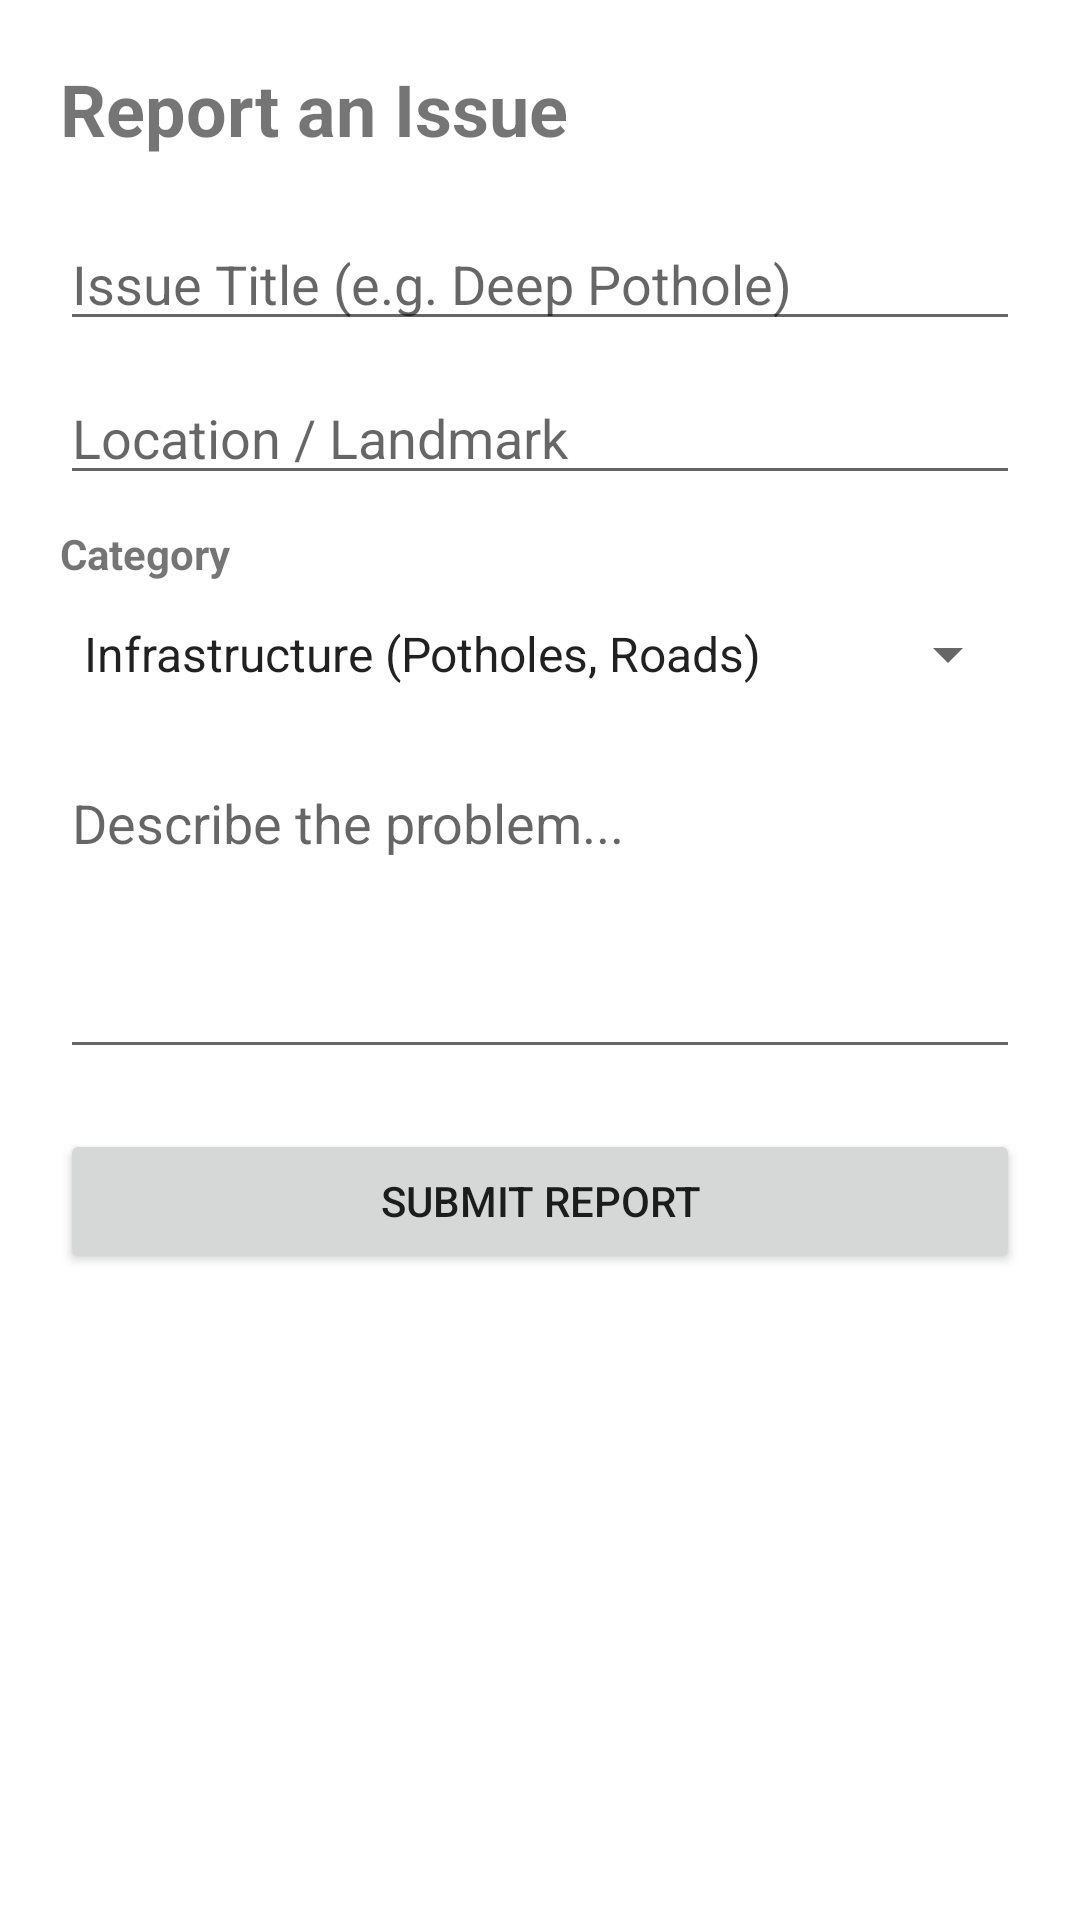

This screen was rendered from an Android layout file. Write that file and the resources it references.
<!-- AndroidManifest.xml: application theme Theme.QTrace -->
<!-- res/layout/activity_report_form.xml -->
<?xml version="1.0" encoding="utf-8"?>
<LinearLayout xmlns:android="http://schemas.android.com/apk/res/android"
    android:layout_width="match_parent"
    android:layout_height="match_parent"
    android:orientation="vertical"
    android:padding="20dp">

    <TextView
        android:layout_width="wrap_content"
        android:layout_height="wrap_content"
        android:text="Report an Issue"
        android:textSize="24sp"
        android:textStyle="bold"
        android:layout_marginBottom="20dp"/>

    <EditText
        android:id="@+id/et_title"
        android:layout_width="match_parent"
        android:layout_height="wrap_content"
        android:hint="Issue Title (e.g. Deep Pothole)"/>

    <EditText
        android:id="@+id/et_location"
        android:layout_width="match_parent"
        android:layout_height="wrap_content"
        android:layout_marginTop="10dp"
        android:hint="Location / Landmark"/>

    <TextView
        android:layout_width="wrap_content"
        android:layout_height="wrap_content"
        android:text="Category"
        android:layout_marginTop="10dp"
        android:textStyle="bold"/>

    <Spinner
        android:id="@+id/sp_category"
        android:layout_width="match_parent"
        android:layout_height="wrap_content"
        android:minHeight="48dp"
        android:entries="@array/issue_categories"/>

    <EditText
        android:id="@+id/et_description"
        android:layout_width="match_parent"
        android:layout_height="wrap_content"
        android:hint="Describe the problem..."
        android:inputType="textMultiLine"
        android:lines="4"
        android:gravity="top"
        android:layout_marginTop="10dp"/>

    <Button
        android:id="@+id/btn_submit"
        android:layout_width="match_parent"
        android:layout_height="wrap_content"
        android:text="Submit Report"
        android:layout_marginTop="20dp"/>

</LinearLayout>
<!-- resources referenced by this layout -->
<resources>
  <string-array name="issue_categories">
          <item>Infrastructure (Potholes, Roads)</item>
          <item>Sanitation (Garbage, Clogging)</item>
          <item>Safety (Lighting, Crime)</item>
          <item>Others</item>
      </string-array>
  <style name="Theme.QTrace" parent="Theme.MaterialComponents.DayNight.NoActionBar">
  
          <item name="colorPrimary">#1A2E44</item>
          <item name="colorPrimaryVariant">#0D1B2A</item>
          <item name="colorOnPrimary">#FFFFFF</item>
  
          <item name="colorSecondary">#0D6EFD</item>
          <item name="colorSecondaryVariant">#0b5ed7</item>
          <item name="colorOnSecondary">#FFFFFF</item>
  
          <item name="android:statusBarColor">?attr/colorPrimaryVariant</item>
      </style>
</resources>
